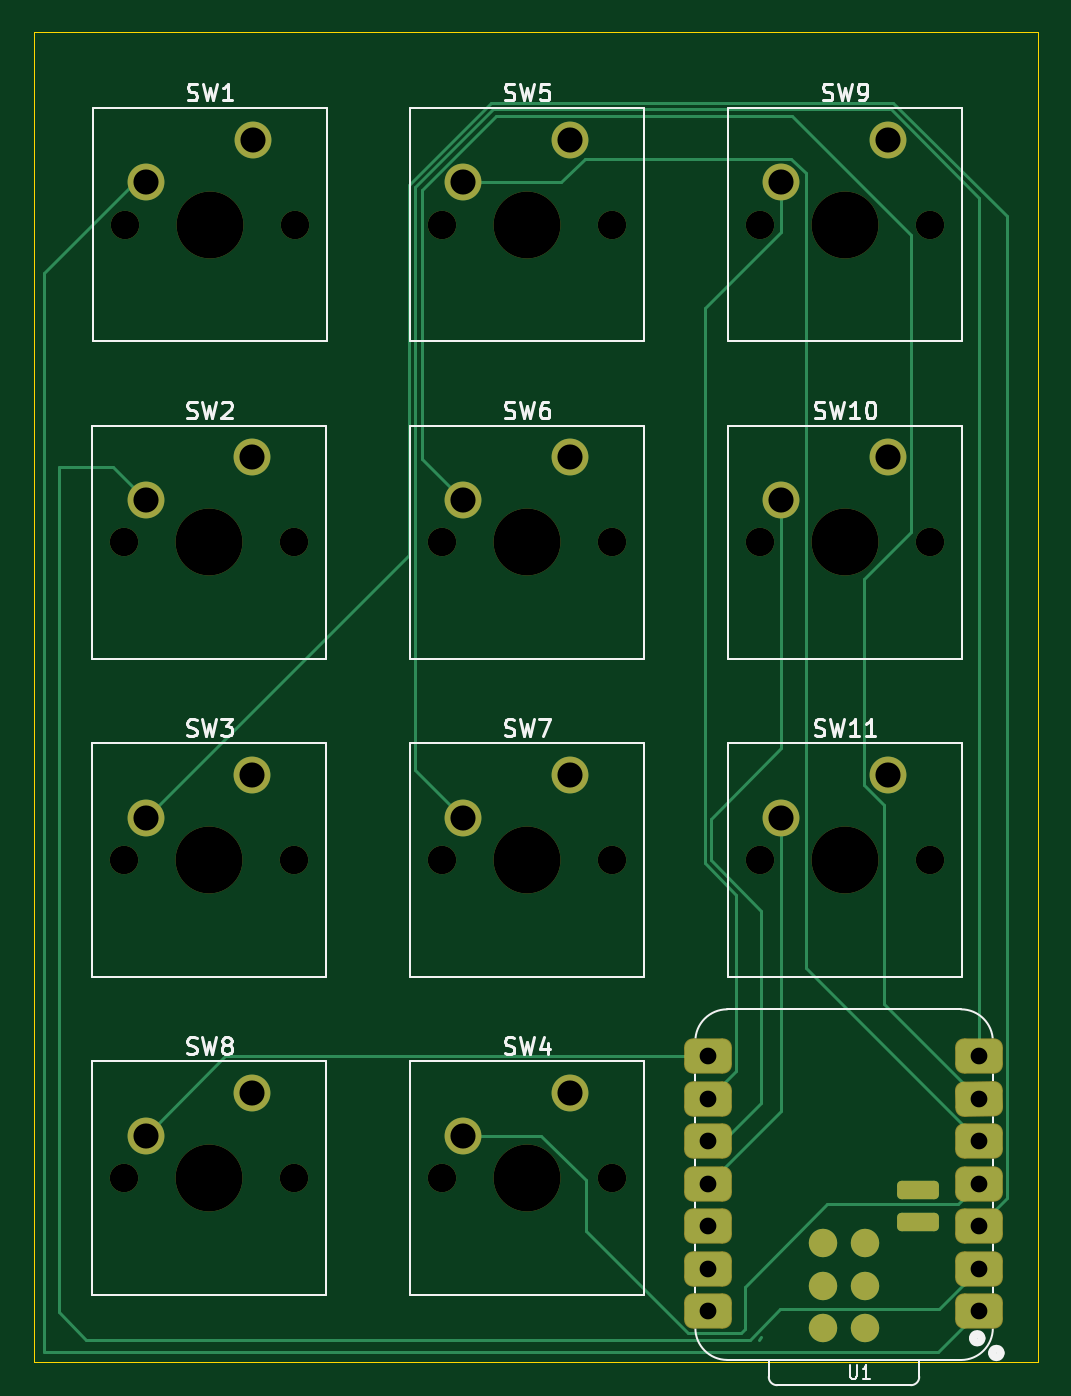
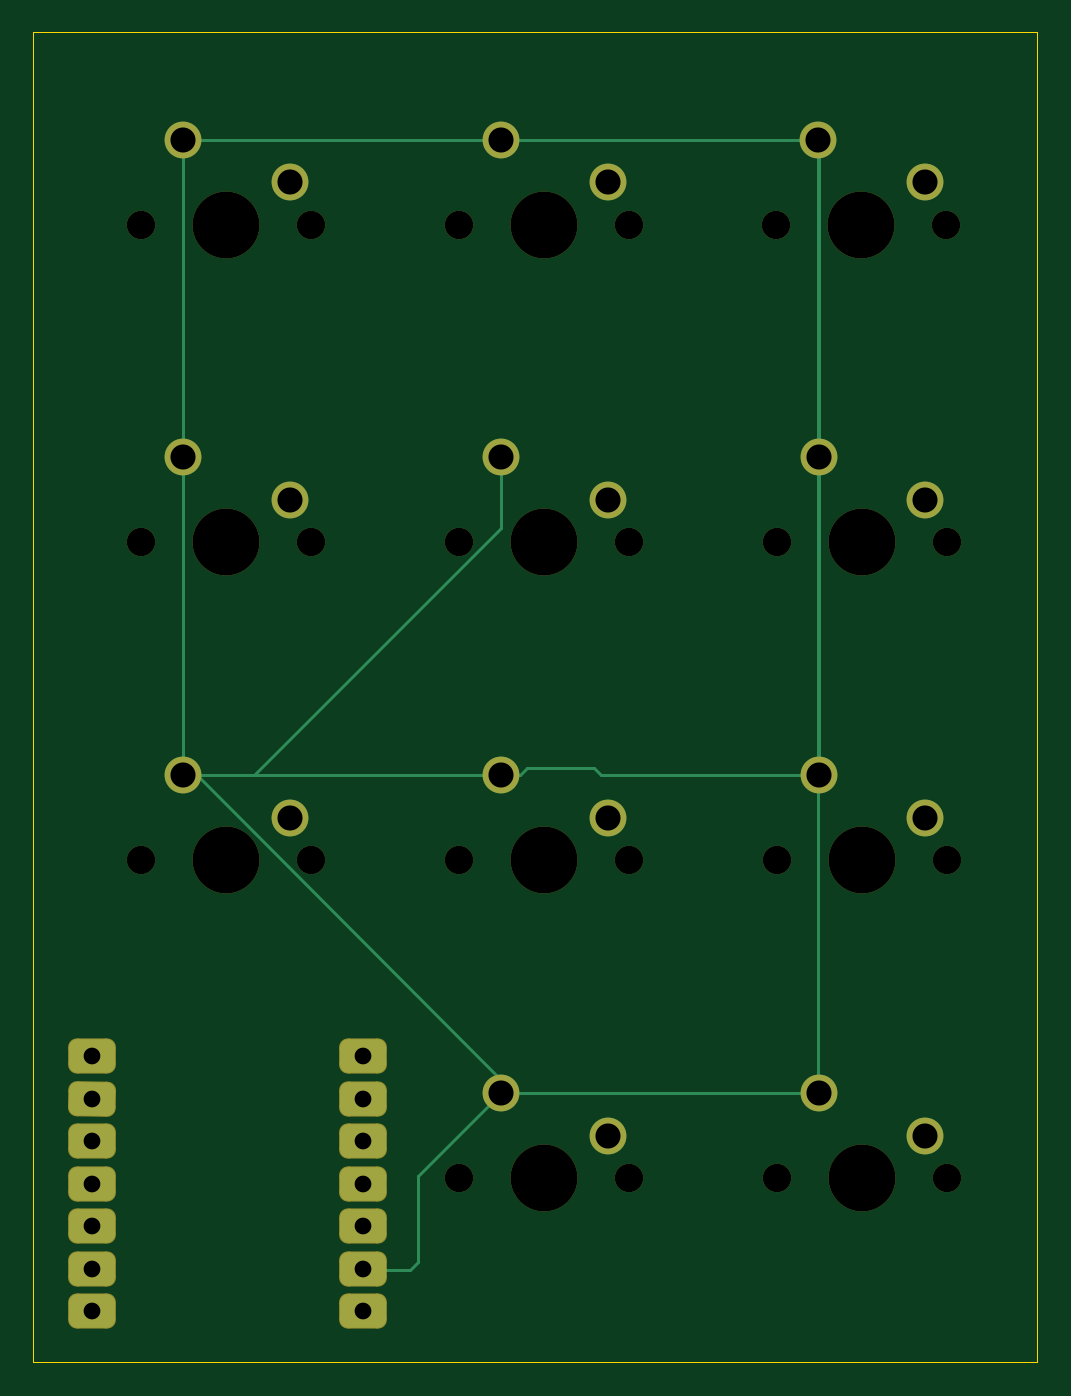
Circuit board: 11 layer files. Board 60.0 x 79.5 mm.
- bottom_copper: Untitled-B_Cu.gbl (5053 bytes)
- bottom_mask: Untitled-B_Mask.gbs (3475 bytes)
- paste: Untitled-B_Paste.gbp (453 bytes)
- bottom_silk: Untitled-B_Silkscreen.gbo (3485 bytes)
- outline: Untitled-Edge_Cuts.gm1 (610 bytes)
- top_copper: Untitled-F_Cu.gtl (8741 bytes)
- top_mask: Untitled-F_Mask.gts (3798 bytes)
- paste: Untitled-F_Paste.gtp (1357 bytes)
- top_silk: Untitled-F_Silkscreen.gto (28829 bytes)
- drill: Untitled-NPTH.drl (862 bytes)
- drill: Untitled-PTH.drl (950 bytes)

=== bottom_copper: Untitled-B_Cu.gbl (5053 bytes, source omitted) ===
=== bottom_mask: Untitled-B_Mask.gbs ===
%TF.GenerationSoftware,KiCad,Pcbnew,10.0.3*%
%TF.CreationDate,2026-09-13T20:40:14+08:00*%
%TF.ProjectId,Untitled,556e7469-746c-4656-942e-6b696361645f,rev?*%
%TF.SameCoordinates,Original*%
%TF.FileFunction,Soldermask,Bot*%
%TF.FilePolarity,Negative*%
%FSLAX46Y46*%
G04 Gerber Fmt 4.6, Leading zero omitted, Abs format (unit mm)*
G04 Created by KiCad (PCBNEW 10.0.3) date 2026-09-13 20:40:14*
%MOMM*%
%LPD*%
G01*
G04 APERTURE LIST*
G04 Aperture macros list*
%AMRoundRect*
0 Rectangle with rounded corners*
0 $1 Rounding radius*
0 $2 $3 $4 $5 $6 $7 $8 $9 X,Y pos of 4 corners*
0 Add a 4 corners polygon primitive as box body*
4,1,4,$2,$3,$4,$5,$6,$7,$8,$9,$2,$3,0*
0 Add four circle primitives for the rounded corners*
1,1,$1+$1,$2,$3*
1,1,$1+$1,$4,$5*
1,1,$1+$1,$6,$7*
1,1,$1+$1,$8,$9*
0 Add four rect primitives between the rounded corners*
20,1,$1+$1,$2,$3,$4,$5,0*
20,1,$1+$1,$4,$5,$6,$7,0*
20,1,$1+$1,$6,$7,$8,$9,0*
20,1,$1+$1,$8,$9,$2,$3,0*%
G04 Aperture macros list end*
%ADD10C,2.200000*%
%ADD11C,1.700000*%
%ADD12C,4.000000*%
%ADD13RoundRect,0.525400X0.900400X0.525400X-0.900400X0.525400X-0.900400X-0.525400X0.900400X-0.525400X0*%
%ADD14RoundRect,0.525400X0.891093X0.541034X-0.909432X0.509606X-0.891093X-0.541034X0.909432X-0.509606X0*%
G04 APERTURE END LIST*
D10*
%TO.C,SW4*%
X125690000Y-116960000D03*
X132040000Y-114420000D03*
D11*
X134580000Y-119500000D03*
D12*
X129500000Y-119500000D03*
D11*
X124420000Y-119500000D03*
%TD*%
%TO.C,SW7*%
X124420000Y-100500000D03*
D12*
X129500000Y-100500000D03*
D11*
X134580000Y-100500000D03*
D10*
X132040000Y-95420000D03*
X125690000Y-97960000D03*
%TD*%
D11*
%TO.C,SW1*%
X105465000Y-62500000D03*
D12*
X110545000Y-62500000D03*
D11*
X115625000Y-62500000D03*
D10*
X113085000Y-57420000D03*
X106735000Y-59960000D03*
%TD*%
D11*
%TO.C,SW2*%
X105420000Y-81500000D03*
D12*
X110500000Y-81500000D03*
D11*
X115580000Y-81500000D03*
D10*
X113040000Y-76420000D03*
X106690000Y-78960000D03*
%TD*%
D11*
%TO.C,SW6*%
X124420000Y-81500000D03*
D12*
X129500000Y-81500000D03*
D11*
X134580000Y-81500000D03*
D10*
X132040000Y-76420000D03*
X125690000Y-78960000D03*
%TD*%
D11*
%TO.C,SW11*%
X143420000Y-100500000D03*
D12*
X148500000Y-100500000D03*
D11*
X153580000Y-100500000D03*
D10*
X151040000Y-95420000D03*
X144690000Y-97960000D03*
%TD*%
D11*
%TO.C,SW8*%
X105420000Y-119500000D03*
D12*
X110500000Y-119500000D03*
D11*
X115580000Y-119500000D03*
D10*
X113040000Y-114420000D03*
X106690000Y-116960000D03*
%TD*%
D11*
%TO.C,SW10*%
X143420000Y-81500000D03*
D12*
X148500000Y-81500000D03*
D11*
X153580000Y-81500000D03*
D10*
X151040000Y-76420000D03*
X144690000Y-78960000D03*
%TD*%
D13*
%TO.C,U1*%
X156495500Y-127439750D03*
X156495500Y-124899750D03*
X156495500Y-122359750D03*
X156495500Y-119819750D03*
X156495500Y-117279750D03*
D14*
X156495500Y-114739750D03*
D13*
X156495500Y-112199750D03*
X140330500Y-112199750D03*
X140330500Y-114739750D03*
X140330500Y-117279750D03*
X140330500Y-119819750D03*
X140330500Y-122359750D03*
X140330500Y-124899750D03*
X140330500Y-127439750D03*
%TD*%
D11*
%TO.C,SW9*%
X143420000Y-62500000D03*
D12*
X148500000Y-62500000D03*
D11*
X153580000Y-62500000D03*
D10*
X151040000Y-57420000D03*
X144690000Y-59960000D03*
%TD*%
D11*
%TO.C,SW5*%
X124420000Y-62500000D03*
D12*
X129500000Y-62500000D03*
D11*
X134580000Y-62500000D03*
D10*
X132040000Y-57420000D03*
X125690000Y-59960000D03*
%TD*%
D11*
%TO.C,SW3*%
X105420000Y-100500000D03*
D12*
X110500000Y-100500000D03*
D11*
X115580000Y-100500000D03*
D10*
X113040000Y-95420000D03*
X106690000Y-97960000D03*
%TD*%
M02*

=== paste: Untitled-B_Paste.gbp ===
%TF.GenerationSoftware,KiCad,Pcbnew,10.0.3*%
%TF.CreationDate,2026-09-13T20:40:14+08:00*%
%TF.ProjectId,Untitled,556e7469-746c-4656-942e-6b696361645f,rev?*%
%TF.SameCoordinates,Original*%
%TF.FileFunction,Paste,Bot*%
%TF.FilePolarity,Positive*%
%FSLAX46Y46*%
G04 Gerber Fmt 4.6, Leading zero omitted, Abs format (unit mm)*
G04 Created by KiCad (PCBNEW 10.0.3) date 2026-09-13 20:40:14*
%MOMM*%
%LPD*%
G01*
G04 APERTURE LIST*
G04 APERTURE END LIST*
M02*

=== bottom_silk: Untitled-B_Silkscreen.gbo ===
%TF.GenerationSoftware,KiCad,Pcbnew,10.0.3*%
%TF.CreationDate,2026-09-13T20:40:14+08:00*%
%TF.ProjectId,Untitled,556e7469-746c-4656-942e-6b696361645f,rev?*%
%TF.SameCoordinates,Original*%
%TF.FileFunction,Legend,Bot*%
%TF.FilePolarity,Positive*%
%FSLAX46Y46*%
G04 Gerber Fmt 4.6, Leading zero omitted, Abs format (unit mm)*
G04 Created by KiCad (PCBNEW 10.0.3) date 2026-09-13 20:40:14*
%MOMM*%
%LPD*%
G01*
G04 APERTURE LIST*
G04 Aperture macros list*
%AMRoundRect*
0 Rectangle with rounded corners*
0 $1 Rounding radius*
0 $2 $3 $4 $5 $6 $7 $8 $9 X,Y pos of 4 corners*
0 Add a 4 corners polygon primitive as box body*
4,1,4,$2,$3,$4,$5,$6,$7,$8,$9,$2,$3,0*
0 Add four circle primitives for the rounded corners*
1,1,$1+$1,$2,$3*
1,1,$1+$1,$4,$5*
1,1,$1+$1,$6,$7*
1,1,$1+$1,$8,$9*
0 Add four rect primitives between the rounded corners*
20,1,$1+$1,$2,$3,$4,$5,0*
20,1,$1+$1,$4,$5,$6,$7,0*
20,1,$1+$1,$6,$7,$8,$9,0*
20,1,$1+$1,$8,$9,$2,$3,0*%
G04 Aperture macros list end*
%ADD10C,2.200000*%
%ADD11C,1.700000*%
%ADD12C,4.000000*%
%ADD13RoundRect,0.525400X0.900400X0.525400X-0.900400X0.525400X-0.900400X-0.525400X0.900400X-0.525400X0*%
%ADD14RoundRect,0.525400X0.891093X0.541034X-0.909432X0.509606X-0.891093X-0.541034X0.909432X-0.509606X0*%
G04 APERTURE END LIST*
%LPC*%
D10*
%TO.C,SW4*%
X125690000Y-116960000D03*
X132040000Y-114420000D03*
D11*
X134580000Y-119500000D03*
D12*
X129500000Y-119500000D03*
D11*
X124420000Y-119500000D03*
%TD*%
%TO.C,SW7*%
X124420000Y-100500000D03*
D12*
X129500000Y-100500000D03*
D11*
X134580000Y-100500000D03*
D10*
X132040000Y-95420000D03*
X125690000Y-97960000D03*
%TD*%
D11*
%TO.C,SW1*%
X105465000Y-62500000D03*
D12*
X110545000Y-62500000D03*
D11*
X115625000Y-62500000D03*
D10*
X113085000Y-57420000D03*
X106735000Y-59960000D03*
%TD*%
D11*
%TO.C,SW2*%
X105420000Y-81500000D03*
D12*
X110500000Y-81500000D03*
D11*
X115580000Y-81500000D03*
D10*
X113040000Y-76420000D03*
X106690000Y-78960000D03*
%TD*%
D11*
%TO.C,SW6*%
X124420000Y-81500000D03*
D12*
X129500000Y-81500000D03*
D11*
X134580000Y-81500000D03*
D10*
X132040000Y-76420000D03*
X125690000Y-78960000D03*
%TD*%
D11*
%TO.C,SW11*%
X143420000Y-100500000D03*
D12*
X148500000Y-100500000D03*
D11*
X153580000Y-100500000D03*
D10*
X151040000Y-95420000D03*
X144690000Y-97960000D03*
%TD*%
D11*
%TO.C,SW8*%
X105420000Y-119500000D03*
D12*
X110500000Y-119500000D03*
D11*
X115580000Y-119500000D03*
D10*
X113040000Y-114420000D03*
X106690000Y-116960000D03*
%TD*%
D11*
%TO.C,SW10*%
X143420000Y-81500000D03*
D12*
X148500000Y-81500000D03*
D11*
X153580000Y-81500000D03*
D10*
X151040000Y-76420000D03*
X144690000Y-78960000D03*
%TD*%
D13*
%TO.C,U1*%
X156495500Y-127439750D03*
X156495500Y-124899750D03*
X156495500Y-122359750D03*
X156495500Y-119819750D03*
X156495500Y-117279750D03*
D14*
X156495500Y-114739750D03*
D13*
X156495500Y-112199750D03*
X140330500Y-112199750D03*
X140330500Y-114739750D03*
X140330500Y-117279750D03*
X140330500Y-119819750D03*
X140330500Y-122359750D03*
X140330500Y-124899750D03*
X140330500Y-127439750D03*
%TD*%
D11*
%TO.C,SW9*%
X143420000Y-62500000D03*
D12*
X148500000Y-62500000D03*
D11*
X153580000Y-62500000D03*
D10*
X151040000Y-57420000D03*
X144690000Y-59960000D03*
%TD*%
D11*
%TO.C,SW5*%
X124420000Y-62500000D03*
D12*
X129500000Y-62500000D03*
D11*
X134580000Y-62500000D03*
D10*
X132040000Y-57420000D03*
X125690000Y-59960000D03*
%TD*%
D11*
%TO.C,SW3*%
X105420000Y-100500000D03*
D12*
X110500000Y-100500000D03*
D11*
X115580000Y-100500000D03*
D10*
X113040000Y-95420000D03*
X106690000Y-97960000D03*
%TD*%
%LPD*%
M02*

=== outline: Untitled-Edge_Cuts.gm1 ===
%TF.GenerationSoftware,KiCad,Pcbnew,10.0.3*%
%TF.CreationDate,2026-09-13T20:40:14+08:00*%
%TF.ProjectId,Untitled,556e7469-746c-4656-942e-6b696361645f,rev?*%
%TF.SameCoordinates,Original*%
%TF.FileFunction,Profile,NP*%
%FSLAX46Y46*%
G04 Gerber Fmt 4.6, Leading zero omitted, Abs format (unit mm)*
G04 Created by KiCad (PCBNEW 10.0.3) date 2026-09-13 20:40:14*
%MOMM*%
%LPD*%
G01*
G04 APERTURE LIST*
%TA.AperFunction,Profile*%
%ADD10C,0.050000*%
%TD*%
G04 APERTURE END LIST*
D10*
X100000000Y-51000000D02*
X160000000Y-51000000D01*
X160000000Y-130500000D01*
X100000000Y-130500000D01*
X100000000Y-51000000D01*
M02*

=== top_copper: Untitled-F_Cu.gtl (8741 bytes, source omitted) ===
=== top_mask: Untitled-F_Mask.gts ===
%TF.GenerationSoftware,KiCad,Pcbnew,10.0.3*%
%TF.CreationDate,2026-09-13T20:40:14+08:00*%
%TF.ProjectId,Untitled,556e7469-746c-4656-942e-6b696361645f,rev?*%
%TF.SameCoordinates,Original*%
%TF.FileFunction,Soldermask,Top*%
%TF.FilePolarity,Negative*%
%FSLAX46Y46*%
G04 Gerber Fmt 4.6, Leading zero omitted, Abs format (unit mm)*
G04 Created by KiCad (PCBNEW 10.0.3) date 2026-09-13 20:40:14*
%MOMM*%
%LPD*%
G01*
G04 APERTURE LIST*
G04 Aperture macros list*
%AMRoundRect*
0 Rectangle with rounded corners*
0 $1 Rounding radius*
0 $2 $3 $4 $5 $6 $7 $8 $9 X,Y pos of 4 corners*
0 Add a 4 corners polygon primitive as box body*
4,1,4,$2,$3,$4,$5,$6,$7,$8,$9,$2,$3,0*
0 Add four circle primitives for the rounded corners*
1,1,$1+$1,$2,$3*
1,1,$1+$1,$4,$5*
1,1,$1+$1,$6,$7*
1,1,$1+$1,$8,$9*
0 Add four rect primitives between the rounded corners*
20,1,$1+$1,$2,$3,$4,$5,0*
20,1,$1+$1,$4,$5,$6,$7,0*
20,1,$1+$1,$6,$7,$8,$9,0*
20,1,$1+$1,$8,$9,$2,$3,0*%
G04 Aperture macros list end*
%ADD10C,2.200000*%
%ADD11C,1.700000*%
%ADD12C,4.000000*%
%ADD13RoundRect,0.525400X0.900400X0.525400X-0.900400X0.525400X-0.900400X-0.525400X0.900400X-0.525400X0*%
%ADD14RoundRect,0.525400X0.891093X0.541034X-0.909432X0.509606X-0.891093X-0.541034X0.909432X-0.509606X0*%
%ADD15RoundRect,0.275000X-0.975000X-0.275000X0.975000X-0.275000X0.975000X0.275000X-0.975000X0.275000X0*%
G04 APERTURE END LIST*
D10*
%TO.C,SW4*%
X125690000Y-116960000D03*
X132040000Y-114420000D03*
D11*
X134580000Y-119500000D03*
D12*
X129500000Y-119500000D03*
D11*
X124420000Y-119500000D03*
%TD*%
%TO.C,SW7*%
X124420000Y-100500000D03*
D12*
X129500000Y-100500000D03*
D11*
X134580000Y-100500000D03*
D10*
X132040000Y-95420000D03*
X125690000Y-97960000D03*
%TD*%
D11*
%TO.C,SW1*%
X105465000Y-62500000D03*
D12*
X110545000Y-62500000D03*
D11*
X115625000Y-62500000D03*
D10*
X113085000Y-57420000D03*
X106735000Y-59960000D03*
%TD*%
D11*
%TO.C,SW2*%
X105420000Y-81500000D03*
D12*
X110500000Y-81500000D03*
D11*
X115580000Y-81500000D03*
D10*
X113040000Y-76420000D03*
X106690000Y-78960000D03*
%TD*%
D11*
%TO.C,SW6*%
X124420000Y-81500000D03*
D12*
X129500000Y-81500000D03*
D11*
X134580000Y-81500000D03*
D10*
X132040000Y-76420000D03*
X125690000Y-78960000D03*
%TD*%
D11*
%TO.C,SW11*%
X143420000Y-100500000D03*
D12*
X148500000Y-100500000D03*
D11*
X153580000Y-100500000D03*
D10*
X151040000Y-95420000D03*
X144690000Y-97960000D03*
%TD*%
D11*
%TO.C,SW8*%
X105420000Y-119500000D03*
D12*
X110500000Y-119500000D03*
D11*
X115580000Y-119500000D03*
D10*
X113040000Y-114420000D03*
X106690000Y-116960000D03*
%TD*%
D11*
%TO.C,SW10*%
X143420000Y-81500000D03*
D12*
X148500000Y-81500000D03*
D11*
X153580000Y-81500000D03*
D10*
X151040000Y-76420000D03*
X144690000Y-78960000D03*
%TD*%
D13*
%TO.C,U1*%
X156495500Y-127439750D03*
X156495500Y-124899750D03*
X156495500Y-122359750D03*
X156495500Y-119819750D03*
X156495500Y-117279750D03*
D14*
X156495500Y-114739750D03*
D13*
X156495500Y-112199750D03*
X140330500Y-112199750D03*
X140330500Y-114739750D03*
X140330500Y-117279750D03*
X140330500Y-119819750D03*
X140330500Y-122359750D03*
X140330500Y-124899750D03*
X140330500Y-127439750D03*
D11*
X149710500Y-128451750D03*
X147170500Y-128451750D03*
X149710500Y-125911750D03*
X147170500Y-125911750D03*
X149710500Y-123371750D03*
X147170500Y-123371750D03*
D15*
X152885500Y-120201750D03*
X152885500Y-122106750D03*
%TD*%
D11*
%TO.C,SW9*%
X143420000Y-62500000D03*
D12*
X148500000Y-62500000D03*
D11*
X153580000Y-62500000D03*
D10*
X151040000Y-57420000D03*
X144690000Y-59960000D03*
%TD*%
D11*
%TO.C,SW5*%
X124420000Y-62500000D03*
D12*
X129500000Y-62500000D03*
D11*
X134580000Y-62500000D03*
D10*
X132040000Y-57420000D03*
X125690000Y-59960000D03*
%TD*%
D11*
%TO.C,SW3*%
X105420000Y-100500000D03*
D12*
X110500000Y-100500000D03*
D11*
X115580000Y-100500000D03*
D10*
X113040000Y-95420000D03*
X106690000Y-97960000D03*
%TD*%
M02*

=== paste: Untitled-F_Paste.gtp (1357 bytes, source withheld) ===
=== top_silk: Untitled-F_Silkscreen.gto (28829 bytes, source omitted) ===
=== drill: Untitled-NPTH.drl ===
M48
; DRILL file KiCad 10.0.3 date 2026-09-13T20:40:02
; FORMAT={-:-/ absolute / metric / decimal}
; #@! TF.CreationDate,2026-09-13T20:40:02+08:00
; #@! TF.GenerationSoftware,Kicad,Pcbnew,10.0.3
; #@! TF.FileFunction,NonPlated,1,2,NPTH
FMAT,2
METRIC
; #@! TA.AperFunction,NonPlated,NPTH,ComponentDrill
T1C1.700
; #@! TA.AperFunction,NonPlated,NPTH,ComponentDrill
T2C4.000
%
G90
G05
T1
X105.42Y-81.5
X105.42Y-100.5
X105.42Y-119.5
X105.465Y-62.5
X115.58Y-81.5
X115.58Y-100.5
X115.58Y-119.5
X115.625Y-62.5
X124.42Y-62.5
X124.42Y-81.5
X124.42Y-100.5
X124.42Y-119.5
X134.58Y-62.5
X134.58Y-81.5
X134.58Y-100.5
X134.58Y-119.5
X143.42Y-62.5
X143.42Y-81.5
X143.42Y-100.5
X153.58Y-62.5
X153.58Y-81.5
X153.58Y-100.5
T2
X110.5Y-81.5
X110.5Y-100.5
X110.5Y-119.5
X110.545Y-62.5
X129.5Y-62.5
X129.5Y-81.5
X129.5Y-100.5
X129.5Y-119.5
X148.5Y-62.5
X148.5Y-81.5
X148.5Y-100.5
M30

=== drill: Untitled-PTH.drl ===
M48
; DRILL file KiCad 10.0.3 date 2026-09-13T20:40:02
; FORMAT={-:-/ absolute / metric / decimal}
; #@! TF.CreationDate,2026-09-13T20:40:02+08:00
; #@! TF.GenerationSoftware,Kicad,Pcbnew,10.0.3
; #@! TF.FileFunction,Plated,1,2,PTH
FMAT,2
METRIC
; #@! TA.AperFunction,Plated,PTH,ComponentDrill
T1C1.000
; #@! TA.AperFunction,Plated,PTH,ComponentDrill
T2C1.500
%
G90
G05
T1
X140.331Y-112.2
X140.331Y-114.74
X140.331Y-117.28
X140.331Y-119.82
X140.331Y-122.36
X140.331Y-124.9
X140.331Y-127.44
X156.495Y-112.2
X156.495Y-114.74
X156.495Y-117.28
X156.495Y-119.82
X156.495Y-122.36
X156.495Y-124.9
X156.495Y-127.44
T2
X106.69Y-78.96
X106.69Y-97.96
X106.69Y-116.96
X106.735Y-59.96
X113.04Y-76.42
X113.04Y-95.42
X113.04Y-114.42
X113.085Y-57.42
X125.69Y-59.96
X125.69Y-78.96
X125.69Y-97.96
X125.69Y-116.96
X132.04Y-57.42
X132.04Y-76.42
X132.04Y-95.42
X132.04Y-114.42
X144.69Y-59.96
X144.69Y-78.96
X144.69Y-97.96
X151.04Y-57.42
X151.04Y-76.42
X151.04Y-95.42
M30
